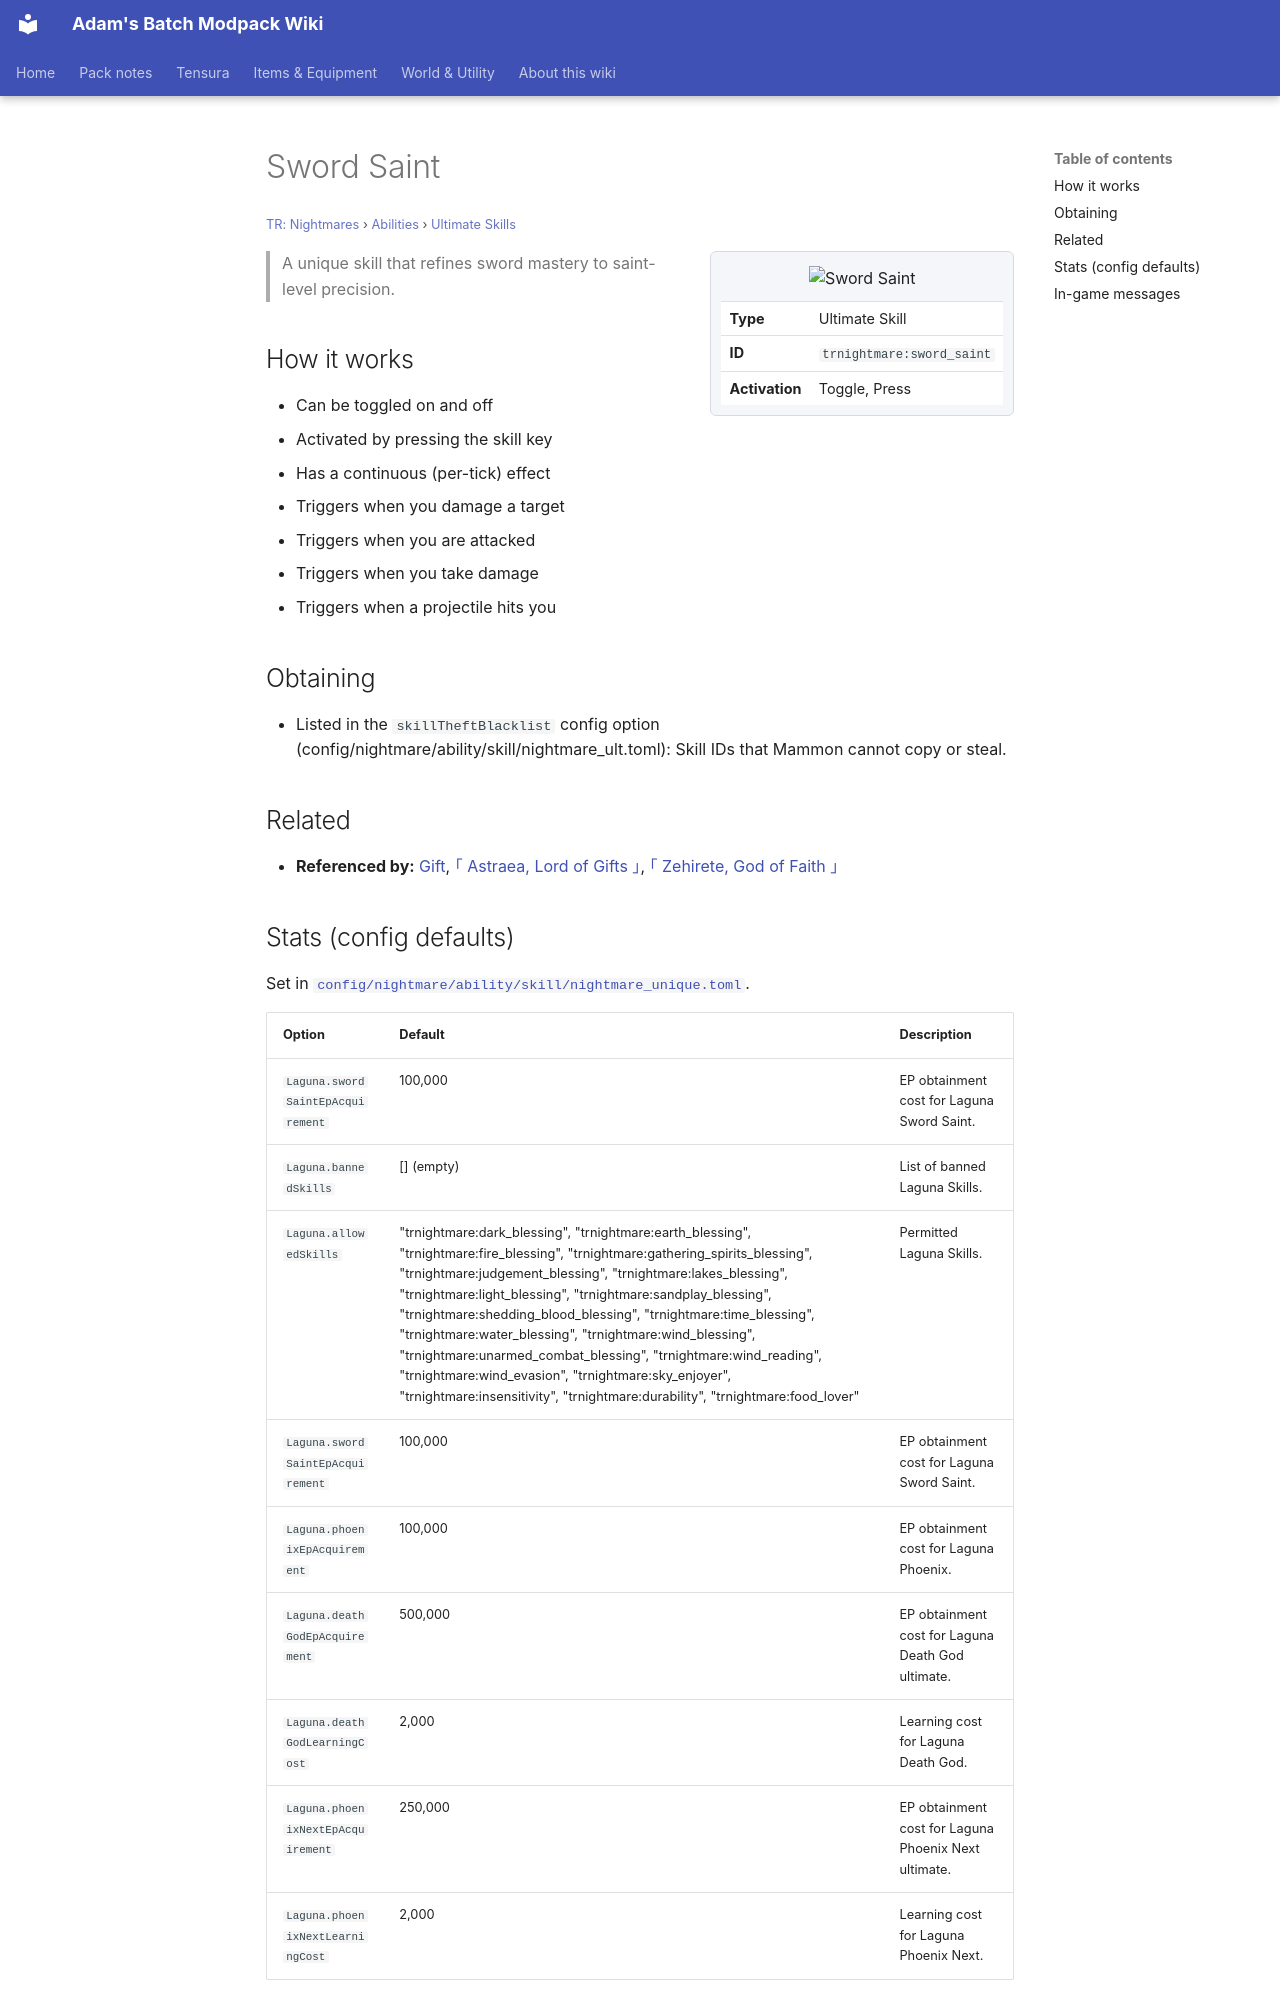

repository: Proteus-Nell/Adams-Batch-MC-Modpack-Wiki · page: tr-nightmares/abilities/ultimate-skills/sword-saint/index.html · generator: mkdocs

# Sword Saint

<small>[TR: Nightmares](../../index.md) &rsaquo; [Abilities](../index.md) &rsaquo; [Ultimate Skills](index.md)</small>

<div class="infobox" markdown>

![Sword Saint](../../../assets/icons/trnightmare/skill/sword_saint.png)

| | |
|---|---|
| **Type** | Ultimate Skill |
| **ID** | `trnightmare:sword_saint` |
| **Activation** | Toggle, Press |

</div>

> A unique skill that refines sword mastery to saint-level precision.

## How it works

- Can be toggled on and off
- Activated by pressing the skill key
- Has a continuous (per-tick) effect
- Triggers when you damage a target
- Triggers when you are attacked
- Triggers when you take damage
- Triggers when a projectile hits you

## Obtaining

- Listed in the `skillTheftBlacklist` config option (config/nightmare/ability/skill/nightmare_ult.toml): Skill IDs that Mammon cannot copy or steal.

## Related

- **Referenced by:** [Gift](../unique-skills/gift.md), [｢ Astraea, Lord of Gifts ｣](astraea.md), [｢ Zehirete, God of Faith ｣](zehirete.md)
